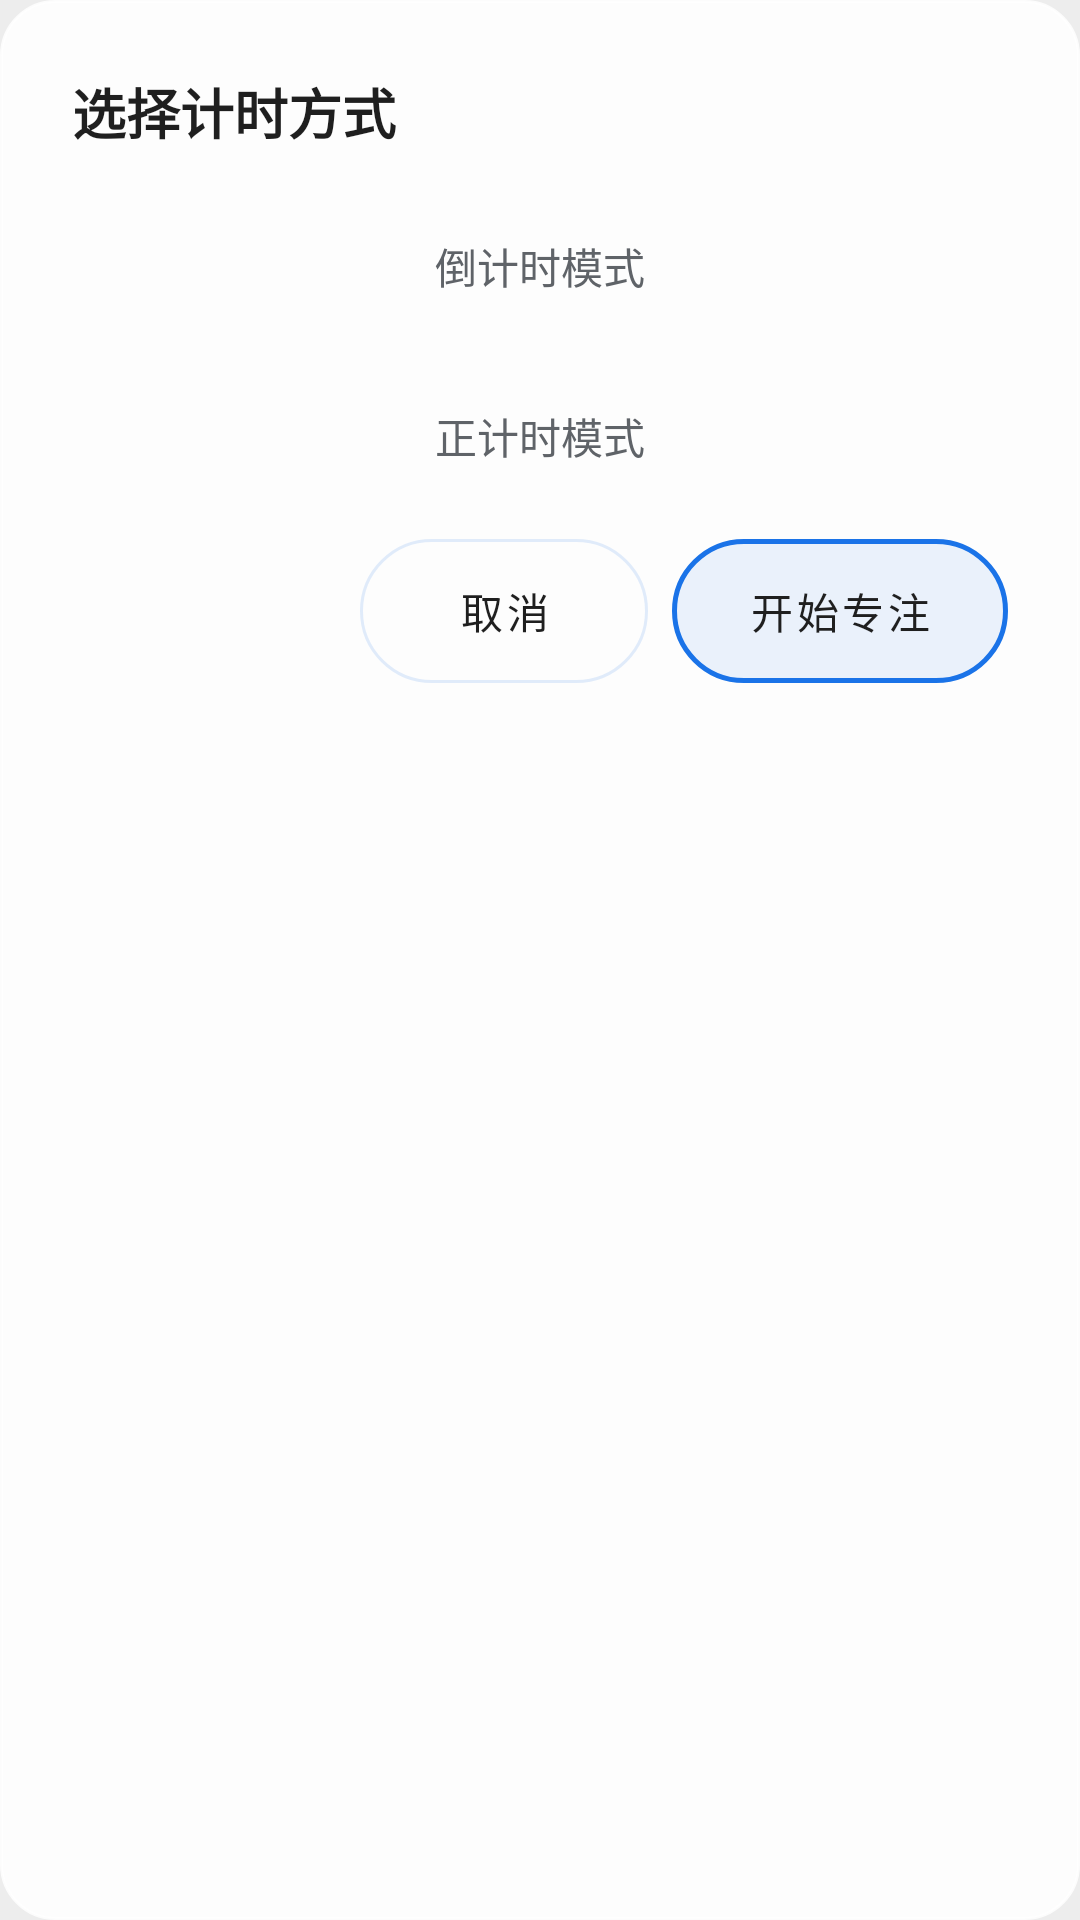

Reconstruct the res/layout file that produces this screen, plus the resources it refers to.
<!-- AndroidManifest.xml: application theme Theme.StudyPlan -->
<!-- res/layout/dialog_timer_options.xml -->
<?xml version="1.0" encoding="utf-8"?>
<LinearLayout xmlns:android="http://schemas.android.com/apk/res/android"
    xmlns:app="http://schemas.android.com/apk/res-auto"
    android:layout_width="match_parent"
    android:layout_height="wrap_content"
    android:orientation="vertical"
    android:padding="24dp"
    android:background="@drawable/bg_dialog_card">

    <TextView
        android:layout_width="wrap_content"
        android:layout_height="wrap_content"
        android:text="选择计时方式"
        android:textSize="18sp"
        android:textStyle="bold"
        android:textColor="#1F1F1F"
        android:layout_marginBottom="16dp" />

    <TextView
        android:id="@+id/btn_mode_countdown"
        android:layout_width="match_parent"
        android:layout_height="wrap_content"
        android:text="倒计时模式"
        android:textColor="#5F6368"
        android:textSize="14sp"
        android:gravity="center"
        android:paddingTop="12dp"
        android:paddingBottom="12dp"
        android:clickable="true"
        android:focusable="true"
        android:layout_marginBottom="12dp" />

    <TextView
        android:id="@+id/btn_mode_countup"
        android:layout_width="match_parent"
        android:layout_height="wrap_content"
        android:text="正计时模式"
        android:textColor="#5F6368"
        android:textSize="14sp"
        android:gravity="center"
        android:paddingTop="12dp"
        android:paddingBottom="12dp"
        android:clickable="true"
        android:focusable="true"
        android:layout_marginBottom="12dp" />

    <TextView
        android:id="@+id/btn_mode_overflow"
        android:layout_width="match_parent"
        android:layout_height="wrap_content"
        android:text="达到计划时长后继续计时并显示溢出时间"
        android:textColor="#5F6368"
        android:textSize="13sp"
        android:gravity="center"
        android:paddingStart="16dp"
        android:paddingEnd="16dp"
        android:paddingTop="12dp"
        android:paddingBottom="12dp"
        android:clickable="true"
        android:focusable="true"
        android:visibility="gone"
        android:layout_marginBottom="24dp" />

    <LinearLayout
        android:layout_width="match_parent"
        android:layout_height="wrap_content"
        android:orientation="horizontal"
        android:gravity="end">

        <com.google.android.material.button.MaterialButton
            android:id="@+id/btn_dialog_cancel"
            style="Widget.MaterialComponents.Button.TextButton"
            android:layout_width="wrap_content"
            android:layout_height="wrap_content"
            android:text="取消"
            android:textColor="#1F1F1F"
            android:background="@drawable/bg_capsule_unselected"
            android:minWidth="96dp"
            android:minHeight="48dp" />

        <com.google.android.material.button.MaterialButton
            android:id="@+id/btn_dialog_start"
            android:layout_width="wrap_content"
            android:layout_height="wrap_content"
            android:text="开始专注"
            android:textColor="#1F1F1F"
            android:layout_marginStart="8dp"
            android:background="@drawable/bg_capsule_selected"
            android:minWidth="112dp"
            android:minHeight="48dp" />
    </LinearLayout>
</LinearLayout>
<!-- resources referenced by this layout -->
<resources>
  <!-- drawable bg_capsule_selected (drawable) -->
  <?xml version="1.0" encoding="utf-8"?>
  <ripple xmlns:android="http://schemas.android.com/apk/res/android"
      android:color="#201A73E8">
      <item>
          <shape>
              <solid android:color="#151A73E8" />
              <stroke android:width="1.5dp" android:color="#1A73E8" />
              <corners android:radius="24dp" />
          </shape>
      </item>
  </ripple>
  <!-- drawable bg_capsule_unselected (drawable) -->
  <?xml version="1.0" encoding="utf-8"?>
  <ripple xmlns:android="http://schemas.android.com/apk/res/android"
      android:color="#10000000">
      <item>
          <shape>
              <solid android:color="#00000000" />
              <stroke android:width="1dp" android:color="#20000000" />
              <corners android:radius="24dp" />
          </shape>
      </item>
  </ripple>
  <!-- drawable bg_dialog_card (drawable) -->
  <?xml version="1.0" encoding="utf-8"?>
  <shape xmlns:android="http://schemas.android.com/apk/res/android"
      android:shape="rectangle">
      
      <solid android:color="#E6FFFFFF" />
      <corners android:radius="18dp" />
      <stroke
          android:width="1dp"
          android:color="#D9FFFFFF" />
  </shape>
  <style name="Theme.StudyPlan" parent="Theme.MaterialComponents.Light.NoActionBar">
          <item name="colorPrimary">@color/primary</item>
          <item name="colorPrimaryDark">@color/primary_dark</item>
          <item name="colorAccent">@color/accent</item>
          <item name="android:windowBackground">@color/background</item>
          <item name="android:colorControlHighlight">@color/item_pressed</item>
          <item name="android:statusBarColor">@android:color/transparent</item>
          <item name="android:navigationBarColor">@android:color/transparent</item>
          <item name="android:windowLightStatusBar">true</item>
      </style>
  <color name="primary">#1A73E8</color>
  <color name="primary_dark">#1557B0</color>
  <color name="accent">#4A9AF5</color>
  <color name="background">#EDEDED</color>
  <color name="item_pressed">#E5E5E5</color>
</resources>
